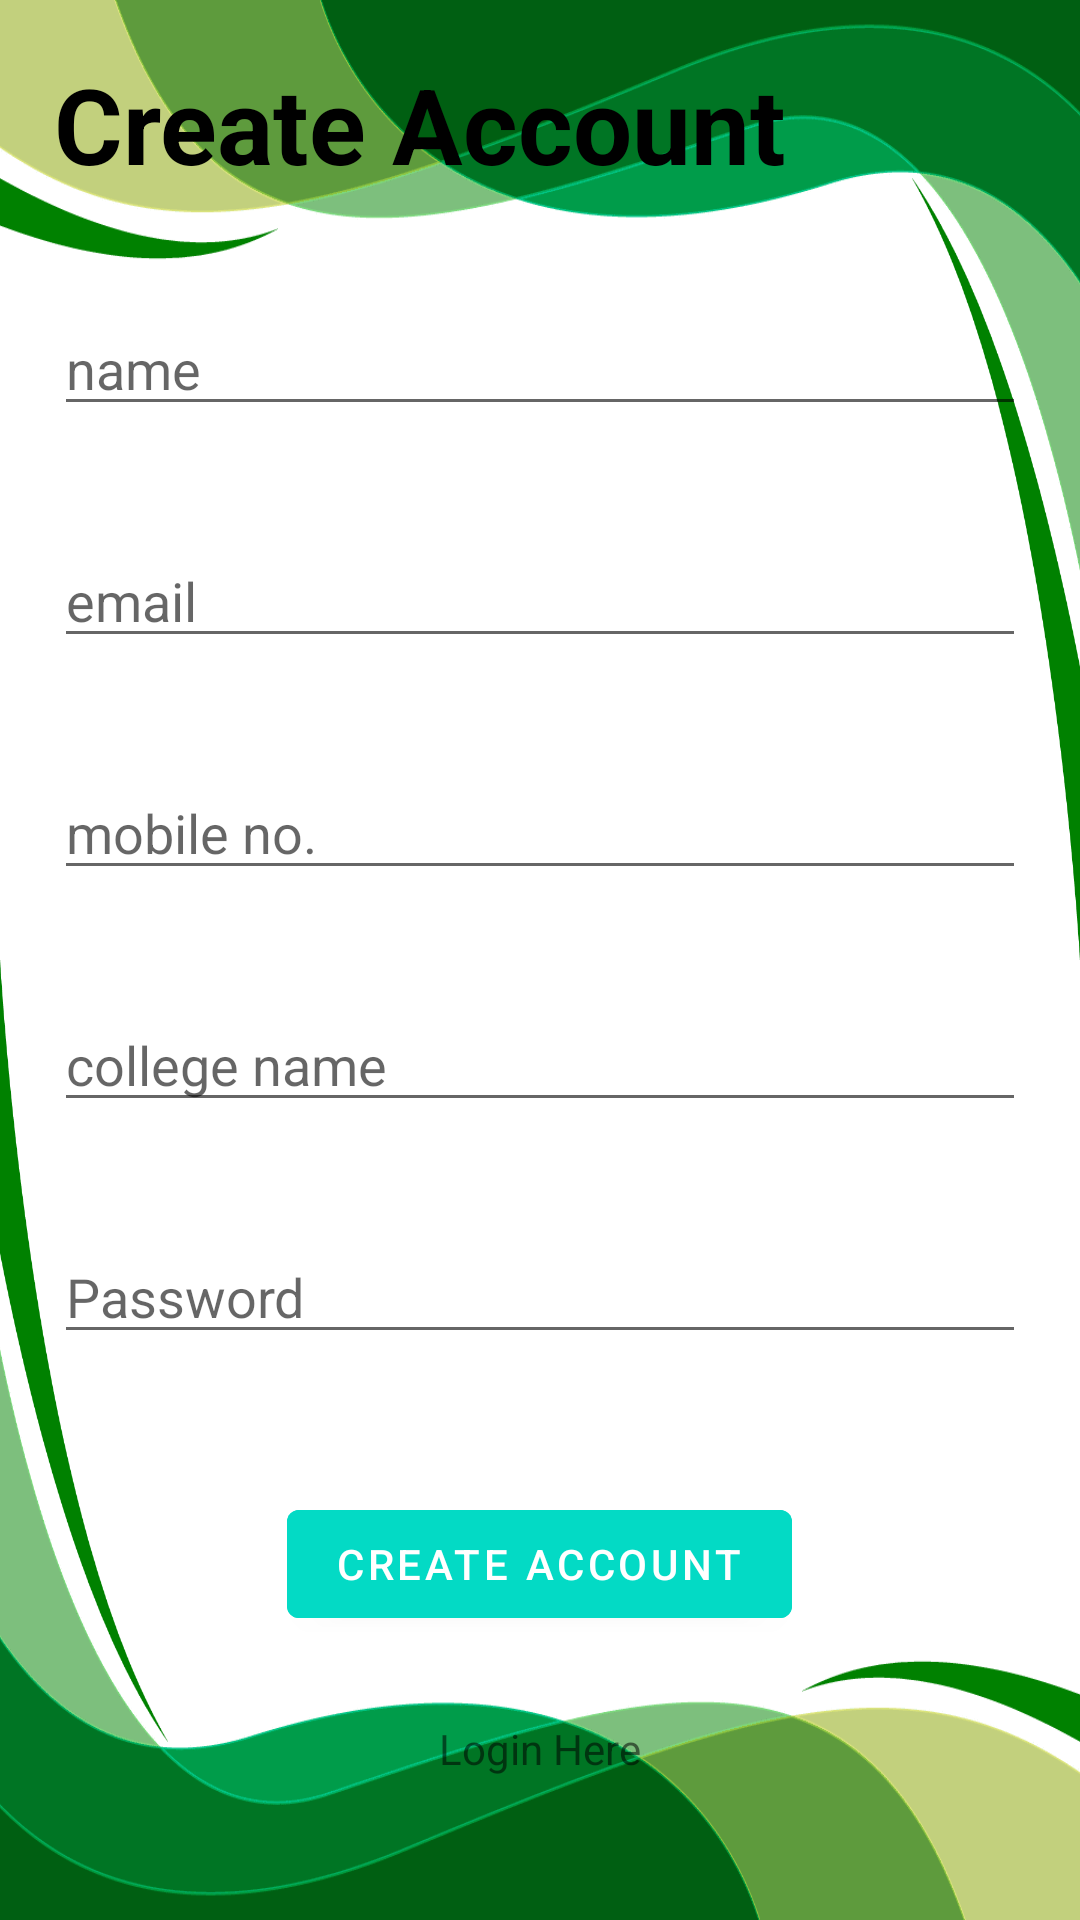

Here is an Android app screen rendered from its layout file. Give the layout XML and the strings, colors and styles it references.
<!-- AndroidManifest.xml: application theme Theme.Demo -->
<!-- res/layout/activity_register.xml -->
<?xml version="1.0" encoding="utf-8"?>
<RelativeLayout xmlns:android="http://schemas.android.com/apk/res/android"
    xmlns:app="http://schemas.android.com/apk/res-auto"
    xmlns:tools="http://schemas.android.com/tools"
    android:background="@drawable/registerback"
    android:layout_width="match_parent"
    android:layout_height="match_parent"

    tools:context=".MainActivity">

    <TextView
        android:id="@+id/create"
        android:layout_width="match_parent"
        android:layout_height="wrap_content"
        android:layout_margin="18dp"
        android:text="Create Account"
        android:textColor="@color/black"
        android:textSize="35dp"
        android:textStyle="bold"

        />

    <EditText
        android:id="@+id/name"
        android:layout_width="match_parent"
        android:layout_height="wrap_content"
        android:layout_below="@+id/create"
        android:layout_margin="18dp"
        android:hint="name"
        android:textColor="@color/black" />

    <EditText
        android:id="@+id/email"
        android:layout_width="match_parent"
        android:layout_height="wrap_content"
        android:layout_below="@+id/name"
        android:layout_margin="18dp"
        android:hint="email"
        android:textColor="@color/black" />

    <EditText
        android:id="@+id/mobile"
        android:layout_width="match_parent"
        android:layout_height="wrap_content"
        android:layout_below="@+id/email"
        android:layout_margin="18dp"
        android:hint="mobile no."
        android:textColor="@color/black" />

    <EditText
        android:id="@+id/collegeName"
        android:layout_width="match_parent"
        android:layout_height="wrap_content"
        android:layout_below="@+id/mobile"
        android:layout_margin="18dp"
        android:hint="college name"
        android:textColor="@color/black" />

    <EditText
        android:id="@+id/passwordacc"
        android:layout_width="match_parent"
        android:layout_height="wrap_content"
        android:layout_below="@+id/collegeName"
        android:layout_marginStart="18dp"
        android:layout_marginTop="18dp"
        android:layout_marginEnd="18dp"
        android:layout_marginBottom="18dp"
        android:hint="Password"
        android:inputType="textPassword"
        android:textColor="@color/black" />

    <com.google.android.material.button.MaterialButton
        android:id="@+id/save"
        android:layout_width="wrap_content"
        android:layout_height="wrap_content"
        android:layout_below="@+id/passwordacc"
        android:layout_centerHorizontal="true"
        android:layout_marginStart="28dp"
        android:layout_marginTop="28dp"
        android:layout_marginEnd="28dp"
        android:layout_marginBottom="28dp"
        android:backgroundTint="@color/teal_200"
        android:text="Create Account" />

    <TextView
        android:id="@+id/tvLoginHere"
        android:layout_width="wrap_content"
        android:layout_height="wrap_content"
        android:layout_below="@id/save"
        android:layout_centerHorizontal="true"
        android:text="Login Here" />

</RelativeLayout>
<!-- resources referenced by this layout -->
<resources>
  <color name="black">#FF000000</color>
  <color name="teal_200">#FF03DAC5</color>
  <!-- drawable registerback: png bitmap (drawable-v24, 32754 bytes) -->
  <style name="Theme.Demo" parent="Theme.MaterialComponents.DayNight.NoActionBar">
          
          <item name="colorPrimary">@color/purple_500</item>
          <item name="colorPrimaryVariant">@color/purple_700</item>
          <item name="colorOnPrimary">@color/white</item>
          
          <item name="colorSecondary">@color/teal_200</item>
          <item name="colorSecondaryVariant">@color/teal_700</item>
          <item name="colorOnSecondary">@color/black</item>
          
          <item name="android:statusBarColor" tools:targetApi="l">?attr/colorPrimaryVariant</item>
          
      </style>
  <color name="purple_500">#FF6200EE</color>
  <color name="purple_700">#FF3700B3</color>
  <color name="white">#FFFFFFFF</color>
  <color name="teal_700">#FF018786</color>
</resources>
